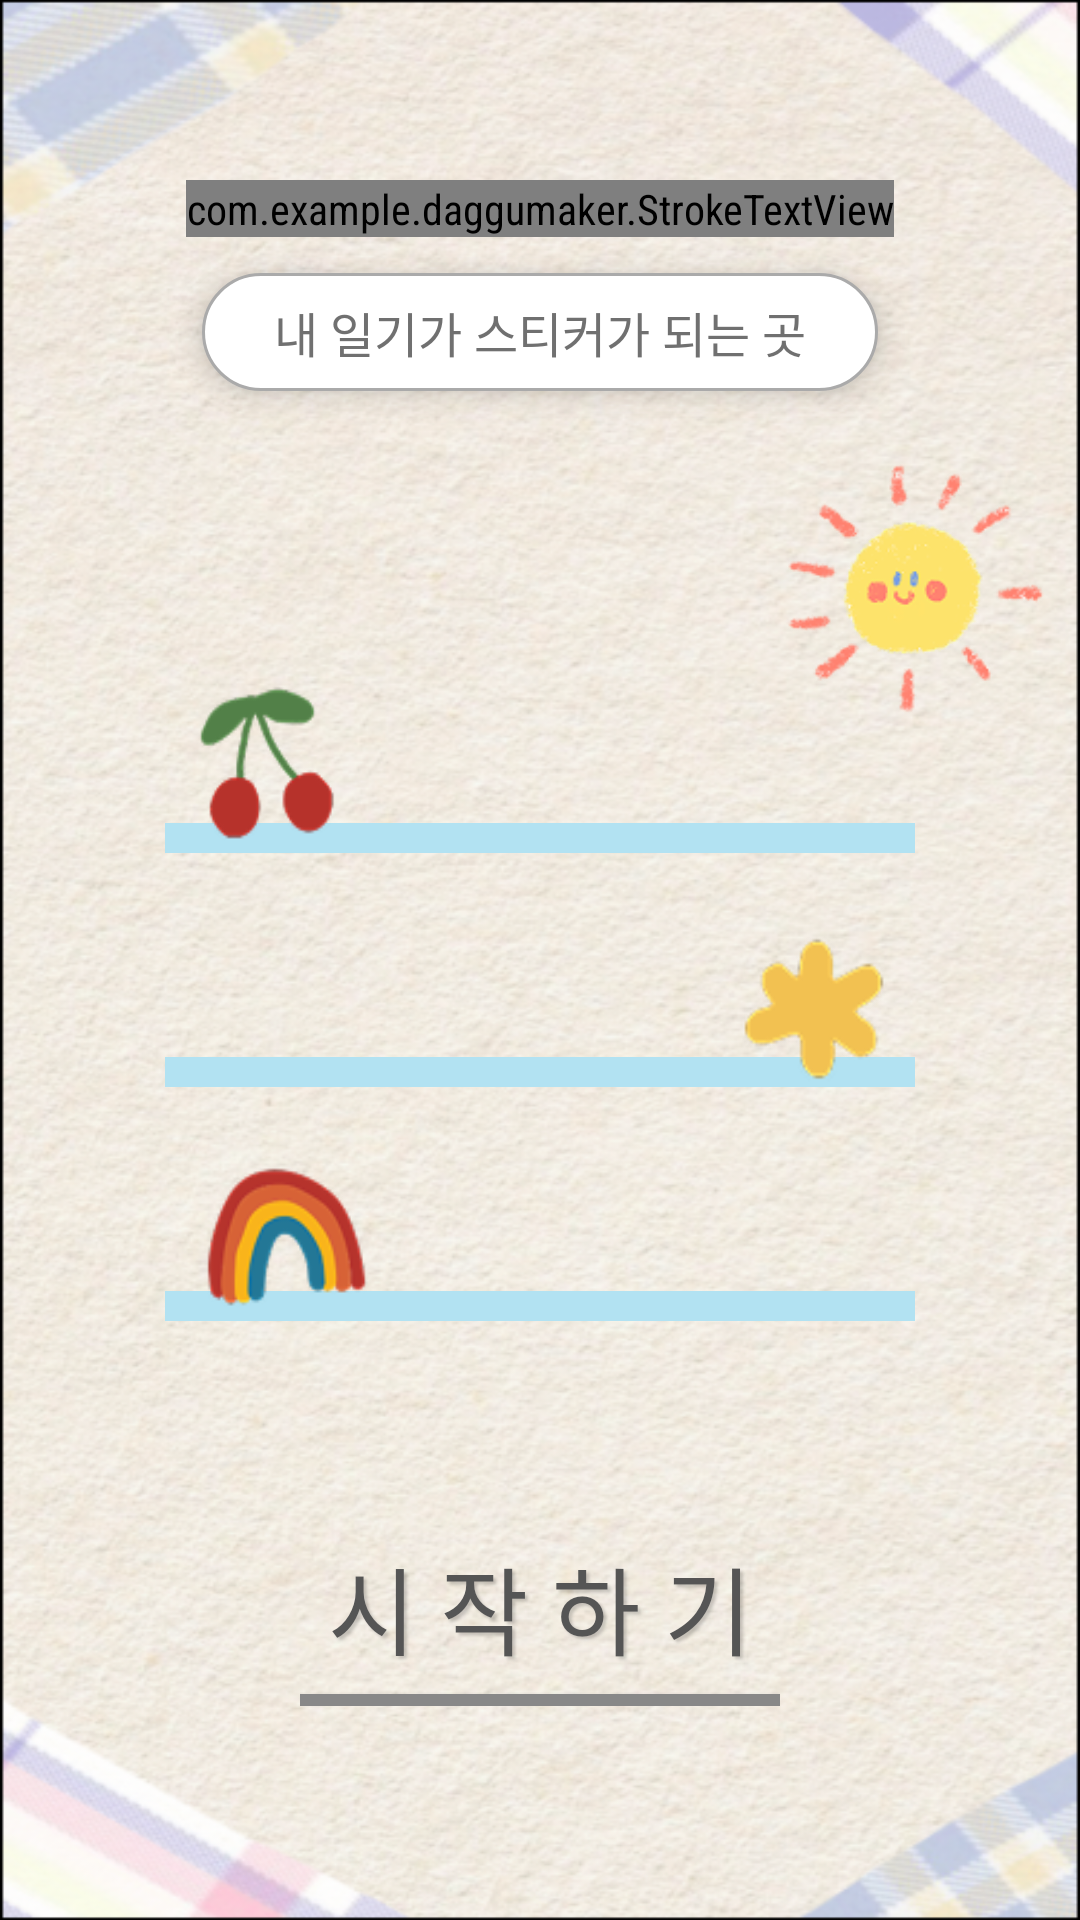

The Android layout XML behind this screen, and the referenced resources:
<!-- AndroidManifest.xml: application theme Theme.Daggumaker -->
<!-- res/layout/activity_main.xml -->
<?xml version="1.0" encoding="utf-8"?>
<ScrollView
    xmlns:android="http://schemas.android.com/apk/res/android"
    xmlns:app="http://schemas.android.com/apk/res-auto"
    xmlns:tools="http://schemas.android.com/tools"
    android:layout_width="match_parent"
    android:layout_height="match_parent"
    android:fillViewport="true"
    android:background="@drawable/main_background">

    <androidx.constraintlayout.widget.ConstraintLayout
        android:layout_width="match_parent"
        android:layout_height="wrap_content"
        tools:context=".MainActivity">

        <com.example.daggumaker.StrokeTextView
            android:id="@+id/tv_title"
            android:layout_width="wrap_content"
            android:layout_height="wrap_content"
            android:layout_marginTop="60dp"
            android:text="다꾸메이커"
            android:textColor="#FFFFFF"
            android:textSize="55sp"
            android:fontFamily="@font/diary_font"
            app:text_stroke="true"
            app:text_stroke_width="1.5dp"
            app:text_stroke_color="#000000"

            android:shadowColor="#40000000"
            android:shadowDx="10"
            android:shadowDy="4"
            android:shadowRadius="3"

            app:layout_constraintEnd_toEndOf="parent"
            app:layout_constraintStart_toStartOf="parent"
            app:layout_constraintTop_toTopOf="parent" />

        <TextView
            android:id="@+id/tv_subtitle"
            android:layout_width="wrap_content"
            android:layout_height="wrap_content"
            android:layout_marginTop="12dp"
            android:background="@drawable/bg_subtitle_box"
            android:fontFamily="@font/diary_font"
            android:paddingHorizontal="24dp"
            android:paddingVertical="8dp"
            android:text="내 일기가 스티커가 되는 곳"
            android:textColor="#707070"
            android:textSize="16sp"

            android:elevation="6dp"

            android:layout_marginBottom="8dp"

            app:layout_constraintEnd_toEndOf="parent"
            app:layout_constraintStart_toStartOf="parent"
            app:layout_constraintTop_toBottomOf="@id/tv_title" />

        <View
            android:id="@+id/img_sun"
            android:layout_width="100dp"
            android:layout_height="100dp"
            android:layout_marginTop="16dp"
            android:layout_marginEnd="8dp"
            android:background="@drawable/ic_sun_placeholder"
            app:layout_constraintEnd_toEndOf="parent"
            app:layout_constraintTop_toBottomOf="@id/tv_subtitle" />

        <View
            android:id="@+id/line1"
            android:layout_width="250dp"
            android:layout_height="10dp"
            android:layout_marginTop="144dp"
            android:background="#B2E2F2"
            app:layout_constraintEnd_toEndOf="parent"
            app:layout_constraintStart_toStartOf="parent"
            app:layout_constraintTop_toBottomOf="@id/tv_subtitle" />

        <View
            android:id="@+id/line2"
            android:layout_width="250dp"
            android:layout_height="10dp"
            android:layout_marginTop="68dp"
            android:background="#B2E2F2"
            app:layout_constraintEnd_toEndOf="parent"
            app:layout_constraintStart_toStartOf="parent"
            app:layout_constraintTop_toBottomOf="@id/line1" />

        <View
            android:id="@+id/line3"
            android:layout_width="250dp"
            android:layout_height="10dp"
            android:layout_marginTop="68dp"
            android:background="#B2E2F2"
            app:layout_constraintEnd_toEndOf="parent"
            app:layout_constraintStart_toStartOf="parent"
            app:layout_constraintTop_toBottomOf="@id/line2" />

        <View
            android:id="@+id/icon_cherry"
            android:layout_width="61dp"
            android:layout_height="61dp"
            android:layout_marginStart="4dp"
            android:layout_marginBottom="-2dp"
            android:background="@drawable/ic_cherry_placeholder"
            app:layout_constraintBottom_toBottomOf="@id/line1"
            app:layout_constraintStart_toStartOf="@id/line1" />

        <View
            android:id="@+id/icon_flower"
            android:layout_width="61dp"
            android:layout_height="59dp"
            android:layout_marginEnd="4dp"
            android:layout_marginBottom="-2dp"
            android:background="@drawable/ic_flower_placeholder"
            app:layout_constraintBottom_toBottomOf="@id/line2"
            app:layout_constraintEnd_toEndOf="@id/line2" />

        <View
            android:id="@+id/icon_rainbow"
            android:layout_width="69dp"
            android:layout_height="61dp"
            android:layout_marginStart="4dp"
            android:layout_marginBottom="-2dp"
            android:background="@drawable/ic_rainbow_placeholder"
            app:layout_constraintBottom_toBottomOf="@id/line3"
            app:layout_constraintStart_toStartOf="@id/line3" />

        <LinearLayout
            android:id="@+id/btn_start"
            android:layout_width="wrap_content"
            android:layout_height="wrap_content"
            android:layout_marginTop="60dp"
            android:layout_marginBottom="60dp"
            android:orientation="vertical"
            android:gravity="center"
            android:clickable="true"
            android:focusable="true"
            app:layout_constraintBottom_toBottomOf="parent"
            app:layout_constraintEnd_toEndOf="parent"
            app:layout_constraintStart_toStartOf="parent"
            app:layout_constraintTop_toBottomOf="@id/line3">

            <TextView
                android:id="@+id/btn_start_text"
                android:layout_width="wrap_content"
                android:layout_height="wrap_content"
                android:text="시 작 하 기"
                android:textColor="#555555"
                android:textSize="32sp"
                android:fontFamily="@font/diary_font"

                android:shadowColor="#30000000"
                android:shadowDx="3"
                android:shadowDy="3"
                android:shadowRadius="2" />

            <View
                android:layout_width="160dp"
                android:layout_height="4dp"
                android:layout_marginTop="6dp"
                android:background="#888888"
                android:elevation="2dp" />
        </LinearLayout>

    </androidx.constraintlayout.widget.ConstraintLayout>
</ScrollView>
<!-- resources referenced by this layout -->
<resources>
  <!-- drawable bg_subtitle_box (drawable) -->
  <?xml version="1.0" encoding="utf-8"?>
  <shape xmlns:android="http://schemas.android.com/apk/res/android">
      <solid android:color="#FFFFFF" /> <stroke android:width="1dp" android:color="#AAAAAA" /> <corners android:radius="25dp" /> </shape>
  <!-- drawable ic_cherry_placeholder: png bitmap (drawable, 4052 bytes) -->
  <!-- drawable ic_flower_placeholder: png bitmap (drawable, 3174 bytes) -->
  <!-- drawable ic_rainbow_placeholder: png bitmap (drawable, 5400 bytes) -->
  <!-- drawable ic_sun_placeholder: png bitmap (drawable, 12661 bytes) -->
  <!-- drawable main_background: png bitmap (drawable, 499814 bytes) -->
  <style name="Theme.Daggumaker" parent="Theme.AppCompat.Light.NoActionBar">
          <item name="android:windowBackground">@color/bg_paper</item>
          <item name="android:textColorPrimary">@color/text_main</item>
          <item name="android:fontFamily">sans-serif-condensed</item>
      </style>
  <color name="bg_paper">#F5EFDF</color>
  <color name="text_main">#5C5C5C</color>
</resources>
